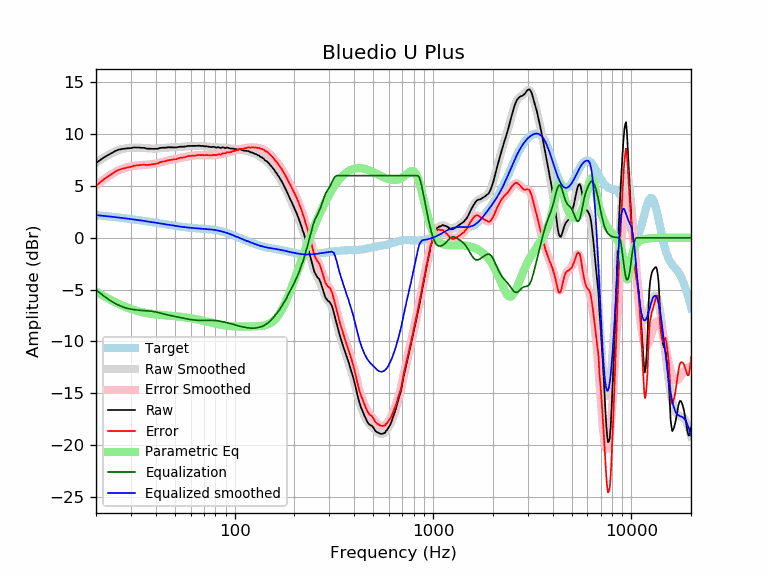

Data behind this chart, as committed beside it:
frequency, raw, error, smoothed, error_smoothed, equalization, parametric_eq, equalized_raw, equalized_smoothed, target
20, 7.20, 5.01, 7.21, 5.02, -5.02, -5.18, 2.18, 2.19, 2.19
21, 7.50, 5.35, 7.50, 5.35, -5.35, -5.43, 2.15, 2.15, 2.15
22, 7.77, 5.66, 7.76, 5.65, -5.65, -5.65, 2.12, 2.11, 2.11
23, 7.98, 5.91, 7.98, 5.92, -5.92, -5.86, 2.06, 2.07, 2.07
24, 8.18, 6.15, 8.18, 6.15, -6.15, -6.05, 2.03, 2.03, 2.03
25, 8.37, 6.38, 8.33, 6.34, -6.34, -6.23, 2.03, 1.99, 1.99
26, 8.50, 6.55, 8.46, 6.51, -6.51, -6.38, 1.99, 1.95, 1.95
27, 8.56, 6.65, 8.55, 6.64, -6.64, -6.53, 1.92, 1.91, 1.91
28, 8.60, 6.72, 8.62, 6.74, -6.74, -6.66, 1.86, 1.88, 1.88
29, 8.64, 6.80, 8.66, 6.82, -6.82, -6.77, 1.82, 1.84, 1.84
30, 8.65, 6.85, 8.69, 6.89, -6.89, -6.87, 1.76, 1.80, 1.80
31, 8.72, 6.95, 8.70, 6.94, -6.94, -6.96, 1.78, 1.77, 1.77
32, 8.71, 6.98, 8.70, 6.97, -6.97, -7.04, 1.74, 1.73, 1.73
33, 8.71, 7.02, 8.69, 7.00, -7.00, -7.11, 1.71, 1.69, 1.69
34, 8.68, 7.02, 8.67, 7.01, -7.01, -7.17, 1.67, 1.66, 1.66
35, 8.68, 7.06, 8.65, 7.03, -7.03, -7.22, 1.65, 1.62, 1.62
36, 8.60, 7.01, 8.63, 7.05, -7.05, -7.27, 1.55, 1.59, 1.59
37, 8.59, 7.04, 8.62, 7.06, -7.06, -7.31, 1.53, 1.55, 1.55
38, 8.59, 7.07, 8.61, 7.09, -7.09, -7.34, 1.50, 1.52, 1.52
39, 8.59, 7.11, 8.60, 7.12, -7.12, -7.37, 1.47, 1.48, 1.48
40, 8.59, 7.14, 8.61, 7.16, -7.16, -7.40, 1.43, 1.45, 1.45
41, 8.59, 7.17, 8.62, 7.21, -7.21, -7.42, 1.38, 1.42, 1.42
42, 8.67, 7.29, 8.64, 7.26, -7.26, -7.44, 1.41, 1.38, 1.38
43, 8.69, 7.34, 8.66, 7.31, -7.31, -7.46, 1.38, 1.35, 1.35
44, 8.69, 7.37, 8.68, 7.36, -7.36, -7.48, 1.33, 1.32, 1.32
45, 8.69, 7.40, 8.70, 7.41, -7.41, -7.49, 1.28, 1.29, 1.29
46, 8.73, 7.47, 8.71, 7.45, -7.45, -7.51, 1.28, 1.26, 1.26
47, 8.73, 7.50, 8.72, 7.49, -7.49, -7.52, 1.24, 1.23, 1.23
48, 8.73, 7.53, 8.73, 7.52, -7.52, -7.54, 1.21, 1.20, 1.20
49, 8.73, 7.55, 8.73, 7.56, -7.56, -7.55, 1.17, 1.18, 1.18
50, 8.73, 7.58, 8.74, 7.59, -7.59, -7.57, 1.14, 1.15, 1.15
51, 8.72, 7.59, 8.75, 7.62, -7.62, -7.58, 1.10, 1.13, 1.13
52, 8.76, 7.66, 8.76, 7.66, -7.66, -7.60, 1.10, 1.10, 1.10
53, 8.79, 7.71, 8.77, 7.69, -7.69, -7.62, 1.10, 1.08, 1.08
54, 8.79, 7.73, 8.78, 7.72, -7.72, -7.64, 1.07, 1.06, 1.06
55, 8.79, 7.75, 8.80, 7.76, -7.76, -7.65, 1.03, 1.04, 1.04
56, 8.79, 7.77, 8.81, 7.79, -7.79, -7.67, 1.00, 1.02, 1.02
57, 8.82, 7.82, 8.82, 7.82, -7.82, -7.70, 1.00, 1.00, 1.00
58, 8.86, 7.87, 8.84, 7.85, -7.85, -7.72, 1.01, 0.99, 0.99
59, 8.86, 7.89, 8.85, 7.87, -7.87, -7.74, 0.99, 0.97, 0.97
60, 8.86, 7.90, 8.86, 7.90, -7.90, -7.76, 0.96, 0.96, 0.96
61, 8.86, 7.91, 8.86, 7.91, -7.91, -7.79, 0.95, 0.95, 0.95
62, 8.86, 7.92, 8.87, 7.93, -7.93, -7.81, 0.93, 0.94, 0.94
63, 8.85, 7.93, 8.87, 7.95, -7.95, -7.84, 0.90, 0.92, 0.92
64, 8.87, 7.96, 8.87, 7.96, -7.96, -7.86, 0.91, 0.91, 0.91
65, 8.88, 7.97, 8.87, 7.97, -7.97, -7.89, 0.91, 0.91, 0.91
66, 8.89, 7.99, 8.87, 7.97, -7.97, -7.92, 0.92, 0.90, 0.90
67, 8.87, 7.98, 8.87, 7.98, -7.98, -7.94, 0.89, 0.89, 0.89
68, 8.85, 7.97, 8.86, 7.98, -7.98, -7.97, 0.87, 0.88, 0.88
69, 8.86, 7.99, 8.85, 7.98, -7.98, -8.00, 0.88, 0.87, 0.87
70, 8.83, 7.97, 8.84, 7.98, -7.98, -8.03, 0.85, 0.86, 0.86
71, 8.82, 7.97, 8.83, 7.97, -7.97, -8.05, 0.85, 0.85, 0.85
72, 8.83, 7.98, 8.82, 7.97, -7.97, -8.08, 0.86, 0.84, 0.84
73, 8.81, 7.97, 8.80, 7.97, -7.97, -8.11, 0.84, 0.84, 0.84
74, 8.80, 7.97, 8.79, 7.97, -7.97, -8.14, 0.83, 0.82, 0.83
75, 8.76, 7.95, 8.78, 7.97, -7.97, -8.16, 0.79, 0.81, 0.81
76, 8.75, 7.95, 8.77, 7.97, -7.97, -8.19, 0.78, 0.80, 0.80
77, 8.76, 7.97, 8.76, 7.97, -7.97, -8.21, 0.79, 0.79, 0.79
78, 8.78, 8.00, 8.75, 7.98, -7.98, -8.24, 0.80, 0.77, 0.78
79, 8.76, 8.00, 8.74, 7.98, -7.98, -8.26, 0.78, 0.76, 0.76
... 553 more rows
